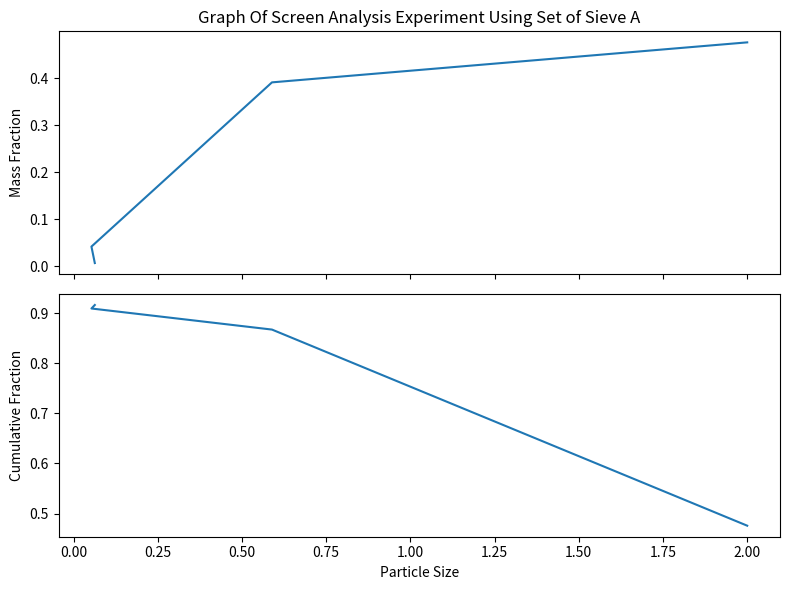

Here is the Python script that generated this plot:
import numpy as np
import matplotlib.pyplot as plt

x = np.array([2.000, 0.589, 0.053, 0.063])
y = np.array([0.476, 0.391, 0.042, 0.007])

fig, (ax1, ax2) = plt.subplots(2, 1, figsize=(8, 6), sharex=True)

ax1.plot(x, y)
ax1.set_title("Graph Of Screen Analysis Experiment Using Set of Sieve A")
ax1.set_ylabel("Mass Fraction")

x = np.array([2.000, 0.589, 0.053, 0.063])
y = np.array([0.476, 0.867, 0.909, 0.916])

ax2.plot(x,y)
ax2.set_xlabel("Particle Size")
ax2.set_ylabel("Cumulative Fraction")

fig.tight_layout()
plt.show()

